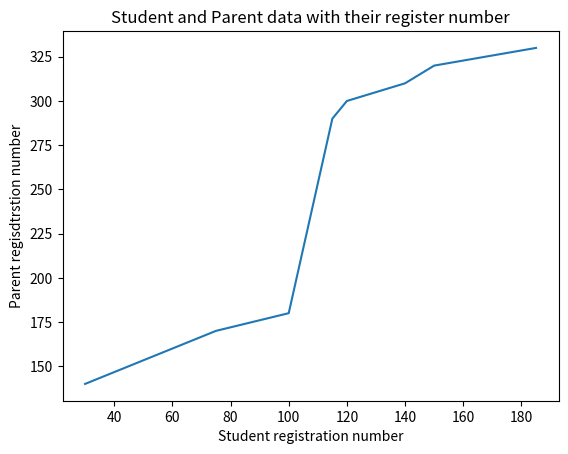

Python code for this plot:
#in the same way we can give title to this library function as same as giving
#label for both the axis we can give title to it in this way

import numpy as np
import matplotlib.pyplot as plt


x = np.array([30, 45, 60, 75, 100, 115, 120, 140, 150, 185])
y = np.array([140, 150, 160, 170, 180, 290, 300, 310, 320, 330])


plt.plot(x, y)

plt.title("Student and Parent data with their register number")
plt.xlabel("Student registration number")
plt.ylabel("Parent regisdtrstion number")

plt.show()
